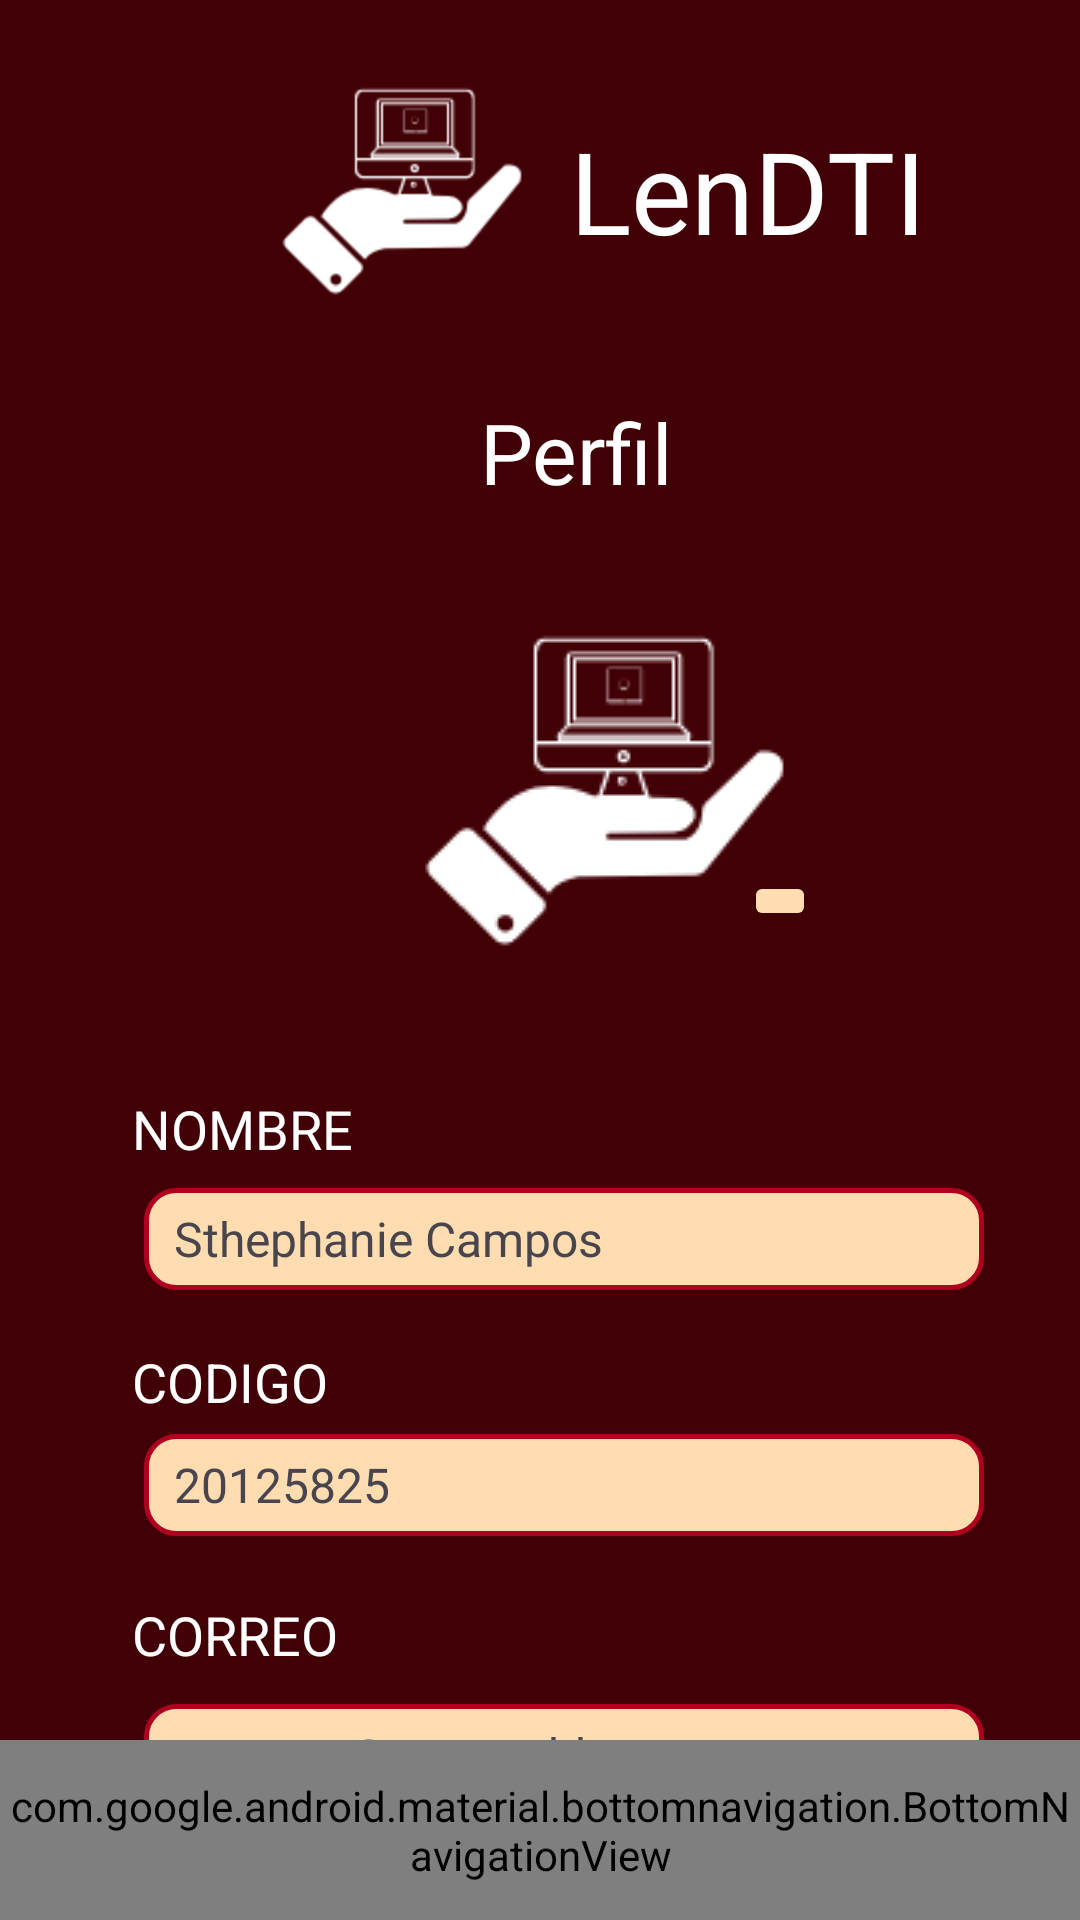

Here is an Android app screen rendered from its layout file. Give the layout XML and the strings, colors and styles it references.
<!-- AndroidManifest.xml: application theme Theme.LenDTI -->
<!-- res/layout/activity_perfil.xml -->
<?xml version="1.0" encoding="utf-8"?>
<androidx.constraintlayout.widget.ConstraintLayout xmlns:android="http://schemas.android.com/apk/res/android"
    xmlns:app="http://schemas.android.com/apk/res-auto"
    xmlns:tools="http://schemas.android.com/tools"
    android:layout_width="match_parent"
    android:layout_height="match_parent"
    android:background="@color/md_theme_light_onBackground"
    tools:context=".UserIT.PerfilTIActivity">


    <ImageView
        android:id="@+id/imageViewLogo"
        android:layout_width="110dp"
        android:layout_height="100dp"
        android:layout_marginStart="80dp"
        android:layout_marginTop="16dp"
        app:layout_constraintStart_toStartOf="parent"
        app:layout_constraintTop_toTopOf="parent"
        app:srcCompat="@drawable/logo" />

    <TextView
        android:id="@+id/textViewNombre"
        android:layout_width="wrap_content"
        android:layout_height="wrap_content"
        android:text="LenDTI"
        android:textColor="#FFFFFF"
        android:textSize="38sp"
        app:layout_constraintBottom_toBottomOf="@+id/imageViewLogo"
        app:layout_constraintStart_toEndOf="@+id/imageViewLogo"
        app:layout_constraintTop_toTopOf="@+id/imageViewLogo"
        app:layout_constraintVertical_bias="0.448" />

    <TextView
        android:id="@+id/textView9"
        android:layout_width="wrap_content"
        android:layout_height="wrap_content"
        android:layout_marginStart="44dp"
        android:layout_marginTop="364dp"
        android:text="NOMBRE"
        android:textColor="#FFFFFF"
        android:textSize="18sp"
        app:layout_constraintStart_toStartOf="parent"
        app:layout_constraintTop_toTopOf="parent" />

    <TextView
        android:id="@+id/tvPerfilNombre"
        android:layout_width="280dp"
        android:layout_height="34dp"
        android:layout_marginStart="48dp"
        android:layout_marginTop="396dp"
        android:background="@drawable/custom_input"
        android:paddingStart="10dp"
        android:paddingTop="6dp"
        android:text="Sthephanie Campos"
        android:textSize="16sp"
        app:layout_constraintStart_toStartOf="parent"
        app:layout_constraintTop_toTopOf="parent" />

    <TextView
        android:id="@+id/textView18"
        android:layout_width="wrap_content"
        android:layout_height="wrap_content"
        android:layout_marginTop="60dp"
        android:text="CODIGO"
        android:textColor="#FFFFFF"
        android:textSize="18sp"
        app:layout_constraintEnd_toEndOf="@+id/textView9"
        app:layout_constraintHorizontal_bias="0.0"
        app:layout_constraintStart_toStartOf="@+id/textView9"
        app:layout_constraintTop_toBottomOf="@+id/textView9" />

    <TextView
        android:id="@+id/tvPerfilCodigo"
        android:layout_width="280dp"
        android:layout_height="34dp"
        android:layout_marginTop="48dp"
        android:background="@drawable/custom_input"
        android:paddingStart="10dp"
        android:paddingTop="6dp"
        android:text="20125825"
        android:textSize="16sp"
        app:layout_constraintEnd_toEndOf="@+id/tvPerfilNombre"
        app:layout_constraintHorizontal_bias="0.0"
        app:layout_constraintStart_toStartOf="@+id/tvPerfilNombre"
        app:layout_constraintTop_toBottomOf="@+id/tvPerfilNombre" />

    <TextView
        android:id="@+id/textView20"
        android:layout_width="wrap_content"
        android:layout_height="wrap_content"
        android:layout_marginTop="60dp"
        android:text="CORREO"
        android:textColor="#FFFFFF"
        android:textSize="18sp"
        app:layout_constraintEnd_toEndOf="@+id/textView18"
        app:layout_constraintHorizontal_bias="0.0"
        app:layout_constraintStart_toStartOf="@+id/textView18"
        app:layout_constraintTop_toBottomOf="@+id/textView18" />

    <TextView
        android:id="@+id/tvPerfilCorreo"
        android:layout_width="280dp"
        android:layout_height="34dp"
        android:layout_marginTop="56dp"
        android:background="@drawable/custom_input"
        android:paddingStart="10dp"
        android:paddingTop="6dp"
        android:text="campos@pucp.eddu.pe"
        android:textSize="16sp"
        app:layout_constraintEnd_toEndOf="@+id/tvPerfilCodigo"
        app:layout_constraintHorizontal_bias="0.0"
        app:layout_constraintStart_toStartOf="@+id/tvPerfilCodigo"
        app:layout_constraintTop_toBottomOf="@+id/tvPerfilCodigo" />

    <TextView
        android:id="@+id/textView22"
        android:layout_width="wrap_content"
        android:layout_height="wrap_content"
        android:layout_marginStart="160dp"
        android:layout_marginTop="132dp"
        android:text="Perfil"
        android:textColor="#FFFFFF"
        android:textSize="28sp"
        app:layout_constraintStart_toStartOf="parent"
        app:layout_constraintTop_toTopOf="parent" />

    <ImageView
        android:id="@+id/imagViewPerfil"
        android:layout_width="wrap_content"
        android:layout_height="wrap_content"
        android:layout_marginStart="128dp"
        android:layout_marginTop="192dp"
        app:layout_constraintStart_toStartOf="parent"
        app:layout_constraintTop_toTopOf="parent"
        app:shapeAppearanceOverlay="@style/ImageView.circular"
        app:srcCompat="@drawable/logo" />

    <com.google.android.material.bottomnavigation.BottomNavigationView

        android:id="@+id/bottomNavigationPerfilUserIT"
        style="@style/BottonMenu"
        android:layout_width="match_parent"
        android:layout_height="60dp"
        app:layout_constraintBottom_toBottomOf="parent"
        app:layout_constraintStart_toStartOf="parent"
        app:layout_constraintEnd_toEndOf="parent"
        app:layout_constraintHorizontal_bias="0.0"
        app:menu="@menu/userit_menu" />

    <ImageButton
        android:id="@+id/ibPerfilCambiarfoto"
        android:layout_width="wrap_content"
        android:layout_height="wrap_content"
        android:layout_marginStart="120dp"
        android:backgroundTint="#FFDDB0"
        app:layout_constraintBottom_toBottomOf="@+id/imagViewPerfil"
        app:layout_constraintStart_toStartOf="@+id/imagViewPerfil"
        app:layout_constraintTop_toTopOf="@+id/imagViewPerfil"
        app:layout_constraintVertical_bias="0.757"
        app:shapeAppearanceOverlay="@style/ImageView.circular"
        app:srcCompat="@drawable/ic_camera" />

</androidx.constraintlayout.widget.ConstraintLayout>
<!-- resources referenced by this layout -->
<resources>
  <color name="md_theme_light_onBackground">#410005</color>
  <!-- drawable custom_input (drawable) -->
  <?xml version="1.0" encoding="utf-8"?>
  <selector xmlns:android="http://schemas.android.com/apk/res/android">
  
      <item android:state_enabled="true" android:state_focused="true">
          <shape android:shape="rectangle">
              <solid android:color="@color/md_theme_light_secondaryContainer" />
              <corners android:radius="10dp"/>
              <stroke android:color="@color/seed"
                  android:width="1dp"/>
          </shape>
      </item>
  
      <item android:state_enabled="true">
          <shape android:shape="rectangle">
              <solid android:color="@color/md_theme_light_secondaryContainer"/>
              <corners android:radius="10dp"/>
              <stroke android:color="@color/seed"
                  android:width="1.5dp"/>
          </shape>
      </item>
  
  
  </selector>
  <style name="BottonMenu">
          <item name="android:background">#93000A</item>
          <item name="itemPaddingTop">8dp</item>
          <item name="itemPaddingBottom">12dp</item>
          <item name="itemIconSize">22dp</item>
          <item name="itemIconTint">@color/md_theme_light_onSurface</item>
          <item name="itemTextColor">@color/md_theme_light_onSurface</item>
          <item name="labelVisibilityMode">labeled</item>
          <item name="itemActiveIndicatorStyle">@style/lendti.Custom.Indicator</item>
  
      </style>
  <style name="ImageView.circular" parent="">
          <item name="cornerSizeTopRight">10dp</item>
          <item name="cornerSizeTopLeft">10dp</item>
          <item name="cornerSizeBottomLeft">10dp</item>
          <item name="cornerSizeBottomRight">10dp</item>
          <item name="cornerFamily">rounded</item>
      </style>
  <color name="md_theme_light_secondaryContainer">#FFDDB0</color>
  <color name="seed">#B00020</color>
  <color name="md_theme_light_onSurface">#FFDDB0</color>
  <style name="lendti.Custom.Indicator" parent="Widget.Material3.BottomNavigationView.ActiveIndicator">
          <item name="android:color">#00FFFFFF</item>
      </style>
  <color name="md_theme_light_primary">#BC1127</color>
  <color name="md_theme_light_onPrimary">#FFFFFF</color>
  <color name="md_theme_light_primaryContainer">#FFDAD8</color>
  <color name="md_theme_light_onPrimaryContainer">#410006</color>
  <color name="md_theme_light_secondary">#805600</color>
  <color name="md_theme_light_onSecondary">#FFFFFF</color>
  <color name="md_theme_light_onSecondaryContainer">#291800</color>
  <color name="md_theme_light_tertiary">#626200</color>
  <color name="md_theme_light_onTertiary">#FFFFFF</color>
  <color name="md_theme_light_tertiaryContainer">#E9E951</color>
  <color name="md_theme_light_onTertiaryContainer">#1D1D00</color>
  <color name="md_theme_light_error">#BA1A1A</color>
  <color name="md_theme_light_errorContainer">#FFDAD6</color>
  <color name="md_theme_light_onError">#FFFFFF</color>
  <color name="md_theme_light_onErrorContainer">#410002</color>
  <color name="md_theme_light_background">#FFFBFF</color>
  <color name="md_theme_light_surface">#FFFBFF</color>
  <color name="md_theme_light_surfaceVariant">#F4DDDC</color>
  <color name="md_theme_light_onSurfaceVariant">#534342</color>
  <color name="md_theme_light_outline">#857372</color>
  <color name="md_theme_light_inverseOnSurface">#FFEDEB</color>
  <color name="md_theme_light_inverseSurface">#5F1416</color>
  <color name="md_theme_light_inversePrimary">#FFB3AF</color>
</resources>
